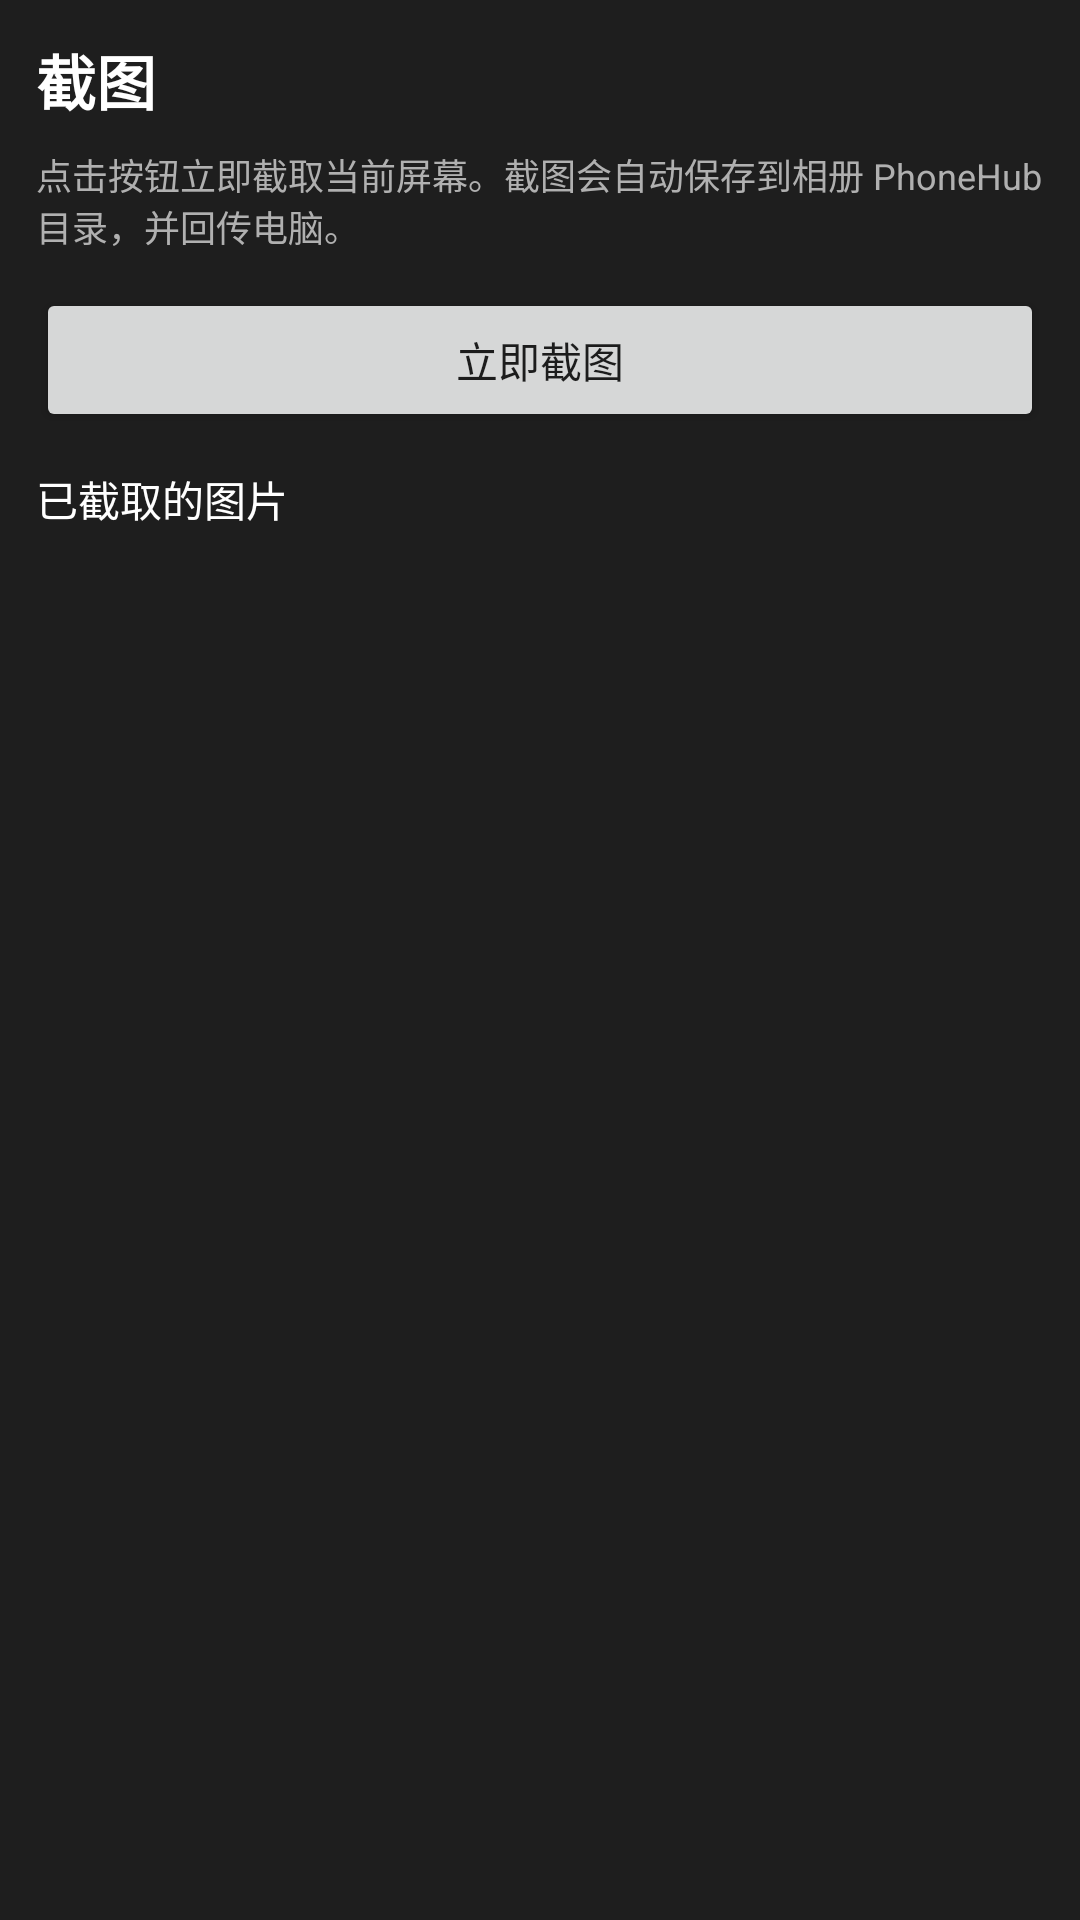

The Android layout XML behind this screen, and the referenced resources:
<!-- AndroidManifest.xml: application theme AppTheme -->
<!-- res/layout/page_screenshot.xml -->
<?xml version="1.0" encoding="utf-8"?>
<LinearLayout android:orientation="vertical" android:background="#ff1e1e1e" android:padding="12.0dip" android:layout_width="fill_parent" android:layout_height="fill_parent"
  xmlns:android="http://schemas.android.com/apk/res/android">
    <TextView android:textSize="20.0sp" android:textStyle="bold" android:textColor="#ffffffff" android:layout_width="wrap_content" android:layout_height="wrap_content" android:layout_marginBottom="8.0dip" android:text="截图" />
    <TextView android:textSize="12.0sp" android:textColor="#ffb0b0b0" android:layout_width="wrap_content" android:layout_height="wrap_content" android:layout_marginBottom="12.0dip" android:text="点击按钮立即截取当前屏幕。截图会自动保存到相册 PhoneHub 目录，并回传电脑。" />
    <Button android:id="@id/btnTakeScreenshot" android:layout_width="fill_parent" android:layout_height="48.0dip" android:layout_marginBottom="12.0dip" android:text="立即截图" />
    <TextView android:textSize="14.0sp" android:textColor="#ffffffff" android:layout_width="wrap_content" android:layout_height="wrap_content" android:layout_marginBottom="8.0dip" android:text="已截取的图片" />
    <ListView android:id="@id/screenshotList" android:scrollbars="vertical" android:layout_width="fill_parent" android:layout_height="0.0dip" android:divider="#ff404040" android:dividerHeight="1.0dip" android:layout_weight="1.0" />
    <TextView android:textSize="13.0sp" android:textColor="#ff666666" android:layout_gravity="center" android:id="@id/screenshotEmpty" android:visibility="gone" android:layout_width="wrap_content" android:layout_height="wrap_content" android:text="暂无截图" />
</LinearLayout>
<!-- resources referenced by this layout -->
<resources>

</resources>
